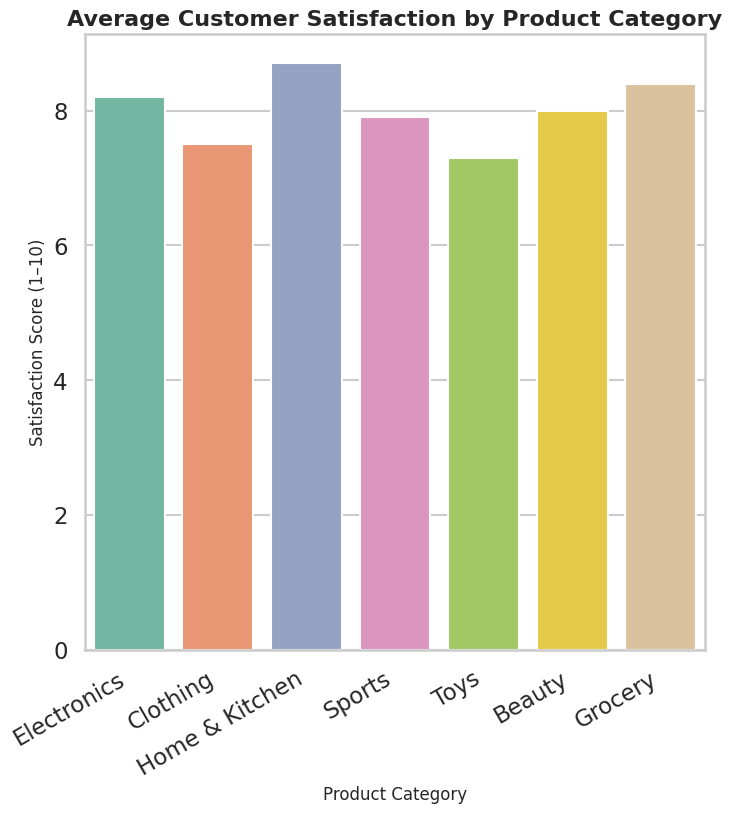

Write Python code to recreate this figure.
import seaborn as sns
import matplotlib.pyplot as plt
import pandas as pd

# Synthetic customer satisfaction data
data = {
    "Category": [
        "Electronics", "Clothing", "Home & Kitchen",
        "Sports", "Toys", "Beauty", "Grocery"
    ],
    "Satisfaction": [8.2, 7.5, 8.7, 7.9, 7.3, 8.0, 8.4]
}
df = pd.DataFrame(data)

# Professional styling
sns.set_style("whitegrid")
sns.set_context("talk")
palette = sns.color_palette("Set2")

# Create barplot
plt.figure(figsize=(8, 8))
ax = sns.barplot(
    x="Category",
    y="Satisfaction",
    data=df,
    palette=palette
)
ax.set_title("Average Customer Satisfaction by Product Category", fontsize=16, weight="bold")
ax.set_xlabel("Product Category", fontsize=12)
ax.set_ylabel("Satisfaction Score (1–10)", fontsize=12)
plt.xticks(rotation=30, ha="right")

# Save chart as 512x512 px
plt.savefig("chart.png", dpi=64, bbox_inches="tight")
